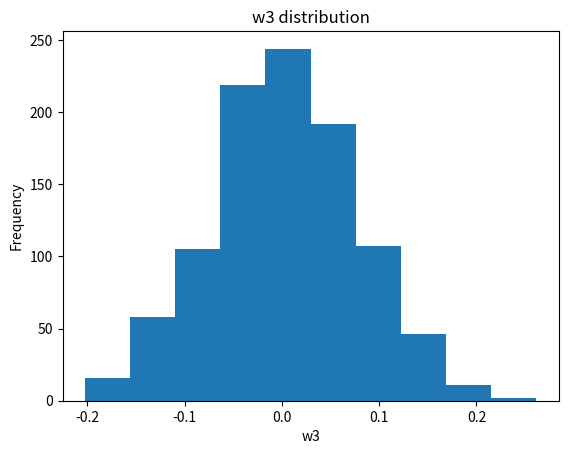

Write Python code to recreate this figure.

# coding: utf-8

# In[13]:

get_ipython().magic(u'matplotlib inline')
import random as rand
import numpy as np
import matplotlib.pyplot as plt
def sign(num):
    if num>0:
        return 1
    else:
        return -1
testTimes=1000
w0Record=[]
w1Record=[]
w2Record=[]
w3Record=[]
w4Record=[]
w5Record=[]
N=1000
for testTime in range(testTimes):
    #generate traning set
    x1=[]
    x2=[]
    x1x2=[]
    x1_square=[]
    x2_square=[]
    y=[]
    for i in range(N):
        x1.append(rand.uniform(-1,1))
        x2.append(rand.uniform(-1,1))
        x1x2.append(x1[i]*x2[i])
        x1_square.append(x1[i]**2)
        x2_square.append(x2[i]**2)
        isFlip=rand.uniform(0,1)
        if isFlip<=0.1:
            y.append(-sign( x1[i]**2 + x2[i]**2 - 0.6 ))
        else:
            y.append(sign(x1[i]**2 + x2[i]**2 - 0.6))
    #linear regression(training)
    x1=np.matrix(x1)
    x1=x1.reshape(N,1)
    x2=np.matrix(x2)
    x2=x2.reshape(N,1)
    x1x2=np.matrix(x1x2)
    x1x2=x1x2.reshape(N,1)
    x1_square=np.matrix(x1_square)
    x1_square=x1_square.reshape(N,1)
    x2_square=np.matrix(x2_square)
    x2_square=x2_square.reshape(N,1)
    temp=np.matrix(np.ones((N,1)))
    X=np.concatenate((temp,x1,x2,x1x2,x1_square,x2_square),axis=1)
    y=np.matrix(y)
    y=y.reshape(N,1)
    w=np.linalg.pinv(X)*y
    #testing
#     Ein=0
#     for i in range(N):
#         if y[i]!=sign(w[0]*1+w[1]*x1[i]+w[2]*x2[i]+w[3]*x1x2[i]+w[4]*x1_square[i]+w[5]*x2_square[i]):
#             Ein+=1
#     Ein=Ein/N
    w0Record.append(w.item(0))
    w1Record.append(w.item(1))
    w2Record.append(w.item(2))
    w3Record.append(w.item(3))
    w4Record.append(w.item(4))
    w5Record.append(w.item(5))
    
print("Average w0:",sum(w0Record)/testTimes)
print("Average w1:",sum(w1Record)/testTimes)
print("Average w2:",sum(w2Record)/testTimes)
print("Average w3:",sum(w3Record)/testTimes)
print("Average w4:",sum(w4Record)/testTimes)
print("Average w5:",sum(w5Record)/testTimes)


# In[14]:

plt.hist(w3Record)
plt.title("w3 distribution")
plt.xlabel("w3")
plt.ylabel("Frequency")
plt.show()


# In[ ]:



